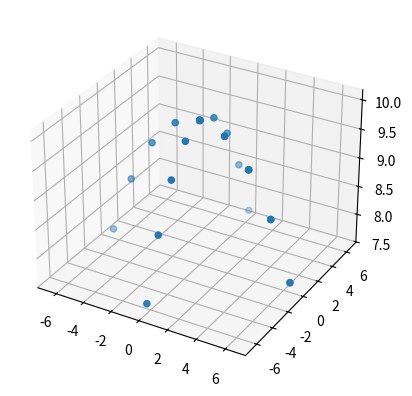

This chart was generated by the following Python code:
#!/usr/bin/env python2
# -*- coding: utf-8 -*-
"""
Created on Wed Jul 19 11:37:32 2017

[redacted]
"""

from numpy import random, cos, sin, sqrt, pi, linspace, deg2rad, meshgrid
from mpl_toolkits.mplot3d import Axes3D
import matplotlib.pyplot as plt

def uniform_sphere(theta_range, phi_range, r, n_theta = 10, n_phi = 10, plot = False):
  """n points distributed evenly on the surface of a unit sphere
  theta_range: tuple (min = 0,max = 360)
  phi_range: tuple (min =0,max =90)
  r: radius of the sphere
  n_theta: number of points in theta
  n_phi: number of points in phi

  """
  space_theta = linspace(deg2rad(theta_range[0]), deg2rad(theta_range[1]), n_theta)
  space_phi = linspace(deg2rad(phi_range[0]), deg2rad(phi_range[1]), n_phi)
  theta, phi = meshgrid(space_theta,space_phi )

  x = r*cos(theta)*sin(phi)
  y = r*sin(theta)*sin(phi)
  z = r*cos(phi)
  if plot:
    fig = plt.figure()
    ax = fig.add_subplot(111, projection='3d')
    ax.scatter(x, y, z)
    plt.show()

  return x, y, z

x, y, z = uniform_sphere((0,360), (0,40), 10, 5,5, True)